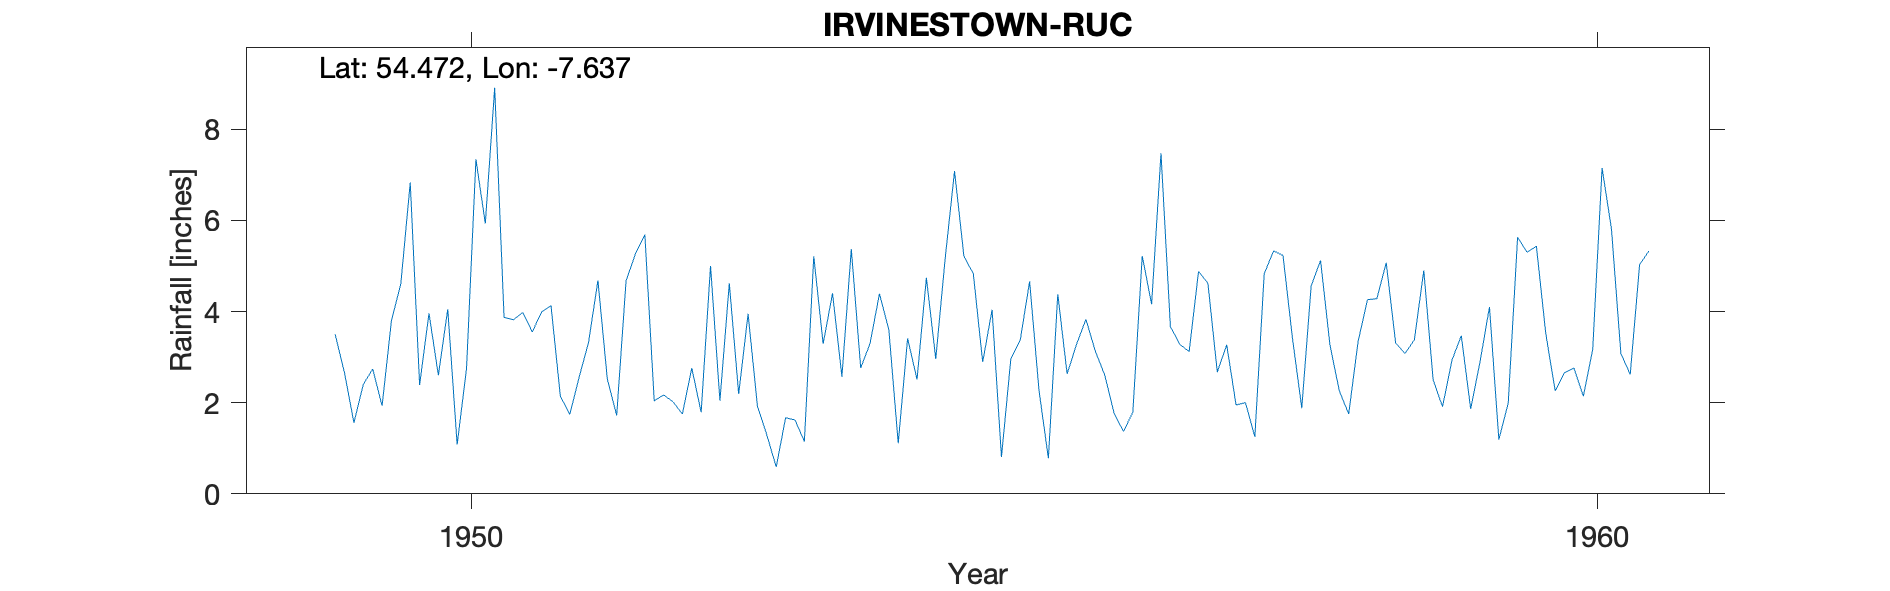

The data file committed next to this chart (first rows):
IRVINESTOWN (R.U.C.), , , , , , , , , , , , , , , , , , , , 
Grid ref, IH236582, Long, -7.637, Lat, 54.47, Elevation, 303, ft, , , , , , , , , , , , 
Station no, 6188/4, , , , , , , , , , , , , , , , , , , 
, 1941, 1942, 1943, 1944, 1945, 1946, 1947, 1948, 1949, 1950, 1951, 1952, 1953, 1954, 1955, 1956, 1957, 1958, 1959, 1960
January, , , , , , , , , , 2.39, 3.55, 5.69, 1.92, 3.3, 2.89, 3.13, 4.62, 5.12, 2.5, 3.52
February, , , , , , , , , , 3.96, 3.99, 2.04, 1.29, 4.39, 4.04, 2.61, 2.67, 3.27, 1.91, 2.26
March, , , , , , , , , , 2.6, 4.13, 2.17, 0.59, 3.6, 0.81, 1.77, 3.27, 2.26, 2.93, 2.66
April, , , , , , , , , 3.5, 4.05, 2.14, 2.02, 1.67, 1.11, 2.96, 1.37, 1.95, 1.75, 3.47, 2.76
May, , , , , , , , , 2.65, 1.08, 1.74, 1.75, 1.62, 3.41, 3.37, 1.79, 2, 3.34, 1.86, 2.14
June, , , , , , , , , 1.56, 2.75, 2.56, 2.76, 1.15, 2.51, 4.66, 5.22, 1.25, 4.26, 2.9, 3.16
July, , , , , , , , , 2.4, 7.34, 3.32, 1.79, 5.21, 4.74, 2.27, 4.16, 4.83, 4.28, 4.1, 7.15
August, , , , , , , , , 2.74, 5.93, 4.68, 5, 3.29, 2.96, 0.78, 7.47, 5.33, 5.07, 1.19, 5.81
September, , , , , , , , , 1.93, 8.91, 2.52, 2.04, 4.4, 5.16, 4.38, 3.67, 5.23, 3.31, 1.99, 3.08
October, , , , , , , , , 3.8, 3.87, 1.72, 4.62, 2.57, 7.08, 2.63, 3.28, 3.43, 3.08, 5.63, 2.62
November, , , , , , , , , 4.61, 3.82, 4.67, 2.19, 5.37, 5.21, 3.28, 3.12, 1.88, 3.38, 5.3, 5.03
December, , , , , , , , , 6.83, 3.98, 5.27, 3.95, 2.76, 4.83, 3.83, 4.88, 4.56, 4.9, 5.43, 5.33
Total, , , , , , , , , , 50.68, 40.29, 36.02, 31.84, 48.3, 35.9, 42.47, 41.02, 44.02, 39.21, 45.52
